Run: headless pygame with SDL's dummy video driver; simulated clock (each Clock.tick advances the game by its frame time, no real sleeping); random seed 0; keys injected as events and as key.get_pressed() state; no mouse input; restart key R tapped at the start of phases 3 and 4.
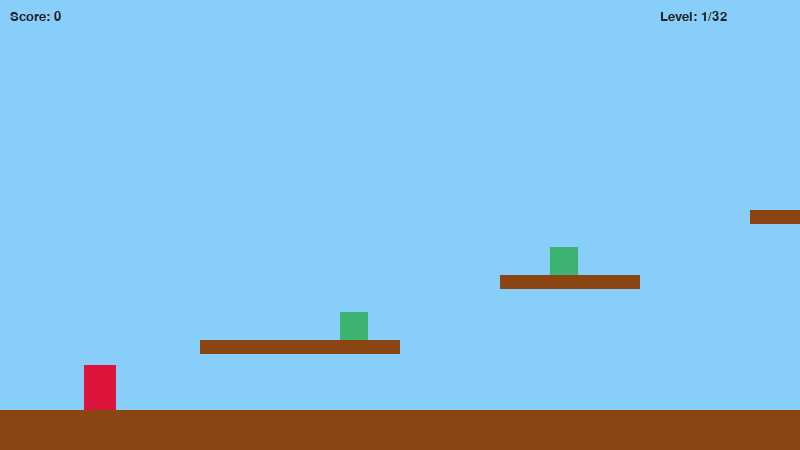
Frame 1 of 4 · flips 1–60 · no input
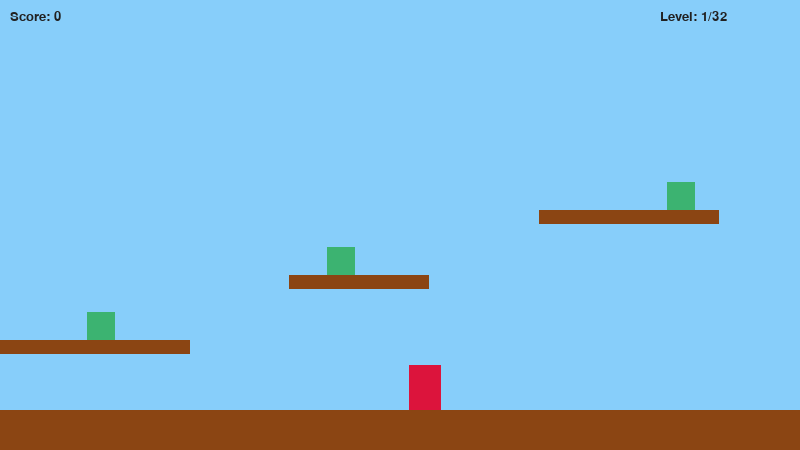
Frame 2 of 4 · flips 61–180 · tapped SPACE, RETURN · held RIGHT (→), D
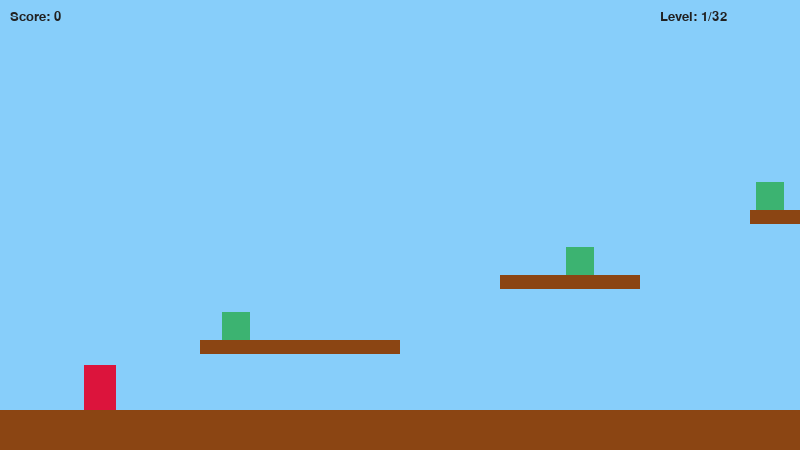
Frame 3 of 4 · flips 181–300 · tapped R · held DOWN (↓), S
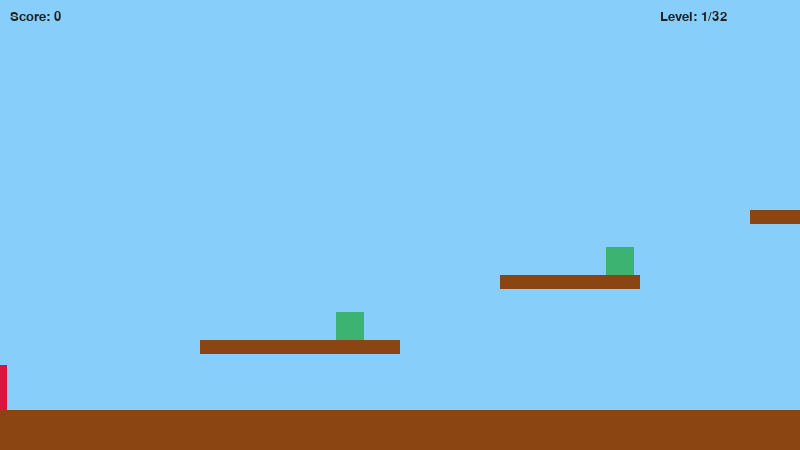
Frame 4 of 4 · flips 301–420 · tapped R · held LEFT (←), A, UP (↑), W

The pygame program that drew these frames:

from __future__ import annotations

import sys
from typing import List, Tuple

import pygame

# ---------------------------------------------------------------------------
# Config & constants
# ---------------------------------------------------------------------------
WIDTH, HEIGHT = 800, 450      # viewport size
FPS = 60                      # frames per second
GRAVITY = 0.45                # pixels per frame²
PLAYER_SPEED = 4.5            # horizontal acceleration
PLAYER_JUMP = 12              # initial jump impulse
CAMERA_LAG = 0.15             # lower = snappier camera

BG_COLOR = (135, 206, 250)      # sky blue
PLATFORM_COLOR = (139, 69, 19)   # saddle brown
PLAYER_COLOR = (220, 20, 60)     # crimson
ENEMY_COLOR = (60, 179, 113)     # medium sea-green
FLAG_COLOR = (255, 223, 0)       # gold
BOSS_COLOR = (128, 0, 128)       # purple
TEXT_COLOR = (33, 33, 33)

# Logical (virtual) world width per level
LEVEL_WIDTH = 2400            # wide enough for side-scrolling
GROUND_Y = HEIGHT - 40
TOTAL_LEVELS = 32

pygame.init()
FONT = pygame.font.SysFont("consolas", 20)

# ---------------------------------------------------------------------------
# Helper functions
# ---------------------------------------------------------------------------

def draw_text(surface: pygame.Surface, text: str, pos: Tuple[int, int]) -> None:
    surface.blit(FONT.render(text, True, TEXT_COLOR), pos)

# ---------------------------------------------------------------------------
# Sprite classes
# ---------------------------------------------------------------------------

class Platform(pygame.sprite.Sprite):
    def __init__(self, x: int, y: int, w: int, h: int):
        super().__init__()
        self.image = pygame.Surface((w, h))
        self.image.fill(PLATFORM_COLOR)
        self.rect = self.image.get_rect(topleft=(x, y))

class Enemy(pygame.sprite.Sprite):
    """Simple back-and-forth patroller that stays on its platform."""
    def __init__(self, x: int, y: int, platform: Platform, speed: int = 2):
        super().__init__()
        size = 28
        self.image = pygame.Surface((size, size))
        self.image.fill(ENEMY_COLOR)
        self.rect = self.image.get_rect(midbottom=(x, y))
        self.platform = platform
        self.vx = speed

    def update(self) -> None:
        self.rect.x += self.vx
        if self.rect.right > self.platform.rect.right or self.rect.left < self.platform.rect.left:
            self.vx *= -1
            self.rect.x += self.vx

class Flag(pygame.sprite.Sprite):
    """Flag that triggers next level when reached."""
    def __init__(self, x: int, y: int):
        super().__init__()
        self.image = pygame.Surface((20, 40))
        self.image.fill(FLAG_COLOR)
        self.rect = self.image.get_rect(midbottom=(x, y))

class Boss(pygame.sprite.Sprite):
    """Final boss at castle level."""
    def __init__(self, x: int, y: int, health: int = 5):
        super().__init__()
        size = 60
        self.image = pygame.Surface((size, size))
        self.image.fill(BOSS_COLOR)
        self.rect = self.image.get_rect(midbottom=(x, y))
        self.vx = 3
        self.health = health

    def update(self) -> None:
        # Patrol horizontally at top of play area
        self.rect.x += self.vx
        if self.rect.left < 0 or self.rect.right > LEVEL_WIDTH:
            self.vx *= -1

    def hit(self):
        self.health -= 1
        if self.health <= 0:
            self.kill()

class Player(pygame.sprite.Sprite):
    def __init__(self, x: int, y: int):
        super().__init__()
        self.image = pygame.Surface((32, 45))
        self.image.fill(PLAYER_COLOR)
        self.rect = self.image.get_rect(midbottom=(x, y))
        self.pos = pygame.Vector2(self.rect.topleft)
        self.vel = pygame.Vector2(0, 0)
        self.on_ground = False
        self.score = 0

    def handle_input(self, keys: pygame.key.ScancodeWrapper) -> None:
        if keys[pygame.K_LEFT]:
            self.vel.x = max(self.vel.x - PLAYER_SPEED * 0.4, -PLAYER_SPEED)
        elif keys[pygame.K_RIGHT]:
            self.vel.x = min(self.vel.x + PLAYER_SPEED * 0.4, PLAYER_SPEED)
        else:
            self.vel.x *= 0.8
            if abs(self.vel.x) < 0.1:
                self.vel.x = 0
        if keys[pygame.K_SPACE] and self.on_ground:
            self.vel.y = -PLAYER_JUMP
            self.on_ground = False

    def apply_gravity(self) -> None:
        self.vel.y += GRAVITY
        if self.vel.y > 12:
            self.vel.y = 12

    def update(self, platforms: pygame.sprite.Group, enemies: pygame.sprite.Group, flags: pygame.sprite.Group, bosses: pygame.sprite.Group) -> None:
        self.apply_gravity()
        # Horizontal movement
        self.pos.x += self.vel.x
        self.rect.x = round(self.pos.x)
        self._horizontal_collisions(platforms)
        # Vertical movement
        self.pos.y += self.vel.y
        self.rect.y = round(self.pos.y)
        self._vertical_collisions(platforms)
        # Enemy interactions
        self._handle_enemies(enemies)
        # Flag interaction
        if pygame.sprite.spritecollideany(self, flags):
            raise LevelComplete
        # Boss interaction
        for boss in pygame.sprite.spritecollide(self, bosses, False):
            if self.vel.y > 0 and self.rect.bottom - boss.rect.top < 10:
                boss.hit()
                self.vel.y = -PLAYER_JUMP * 0.6
                if not boss.alive():
                    raise Victory
            else:
                raise GameOver

    def _horizontal_collisions(self, platforms: pygame.sprite.Group) -> None:
        for plat in pygame.sprite.spritecollide(self, platforms, False):
            if self.vel.x > 0:
                self.rect.right = plat.rect.left
            elif self.vel.x < 0:
                self.rect.left = plat.rect.right
            self.pos.x = self.rect.x
            self.vel.x = 0

    def _vertical_collisions(self, platforms: pygame.sprite.Group) -> None:
        self.on_ground = False
        for plat in pygame.sprite.spritecollide(self, platforms, False):
            if self.vel.y > 0:
                self.rect.bottom = plat.rect.top
                self.pos.y = self.rect.y
                self.vel.y = 0
                self.on_ground = True
            elif self.vel.y < 0:
                self.rect.top = plat.rect.bottom
                self.pos.y = self.rect.y
                self.vel.y = 0

    def _handle_enemies(self, enemies: pygame.sprite.Group) -> None:
        for enemy in pygame.sprite.spritecollide(self, enemies, False):
            if self.vel.y > 0 and self.rect.bottom - enemy.rect.top < 10:
                enemy.kill()
                self.vel.y = -PLAYER_JUMP * 0.6
                self.score += 100
            else:
                raise GameOver

# ---------------------------------------------------------------------------
# Exceptions
# ---------------------------------------------------------------------------

class GameOver(Exception): pass
class LevelComplete(Exception): pass
class Victory(Exception): pass

# ---------------------------------------------------------------------------
# Level data
# ---------------------------------------------------------------------------

# Base platform layout for levels
BASE_LAYOUT: List[Tuple[int,int,int,int]] = [
    (200, 340, 200, 14),
    (500, 275, 140, 14),
    (750, 210, 180, 14),
    (1100, 260, 200, 14),
    (1400, 320, 160, 14),
    (1750, 280, 220, 14),
]

# Generate 32 levels with identical layout (customize as needed)
LEVEL_LAYOUTS = [BASE_LAYOUT[:] for _ in range(TOTAL_LEVELS)]

# ---------------------------------------------------------------------------
# Build level contents
# ---------------------------------------------------------------------------
def build_level(level_index: int) -> Tuple[pygame.sprite.Group, pygame.sprite.Group, pygame.sprite.Group, pygame.sprite.Group]:
    platforms = pygame.sprite.Group()
    enemies = pygame.sprite.Group()
    flags = pygame.sprite.Group()
    bosses = pygame.sprite.Group()

    ground = Platform(0, GROUND_Y, LEVEL_WIDTH, HEIGHT - GROUND_Y)
    platforms.add(ground)

    layout = LEVEL_LAYOUTS[level_index]
    for x, y, w, h in layout:
        plat = Platform(x, y, w, h)
        platforms.add(plat)
        if w > 100 and level_index < TOTAL_LEVELS-1:
            enemy = Enemy(x + w//2, y, plat)
            enemies.add(enemy)

    # Add end-of-level flag
    flag_x = LEVEL_WIDTH - 100
    flag = Flag(flag_x, GROUND_Y)
    flags.add(flag)

    # If final level, add boss instead of regular enemies
    if level_index == TOTAL_LEVELS - 1:
        boss = Boss(LEVEL_WIDTH//2, GROUND_Y)
        bosses.add(boss)

    return platforms, enemies, flags, bosses

# ---------------------------------------------------------------------------
# Screens
# ---------------------------------------------------------------------------

def _overlay_text(screen: pygame.Surface, msg: str):
    overlay = pygame.Surface(screen.get_size(), pygame.SRCALPHA)
    overlay.fill((0,0,0,200))
    screen.blit(overlay, (0,0))
    draw_text(screen, msg, (WIDTH//2 - len(msg)*5, HEIGHT//2))
    pygame.display.flip()

# ---------------------------------------------------------------------------
# Main game loop
# ---------------------------------------------------------------------------

def run() -> None:
    screen = pygame.display.set_mode((WIDTH, HEIGHT))
    pygame.display.set_caption("Super Mario Bros – Pure-Python Edition")
    clock = pygame.time.Clock()
    level = 0

    while True:
        try:
            platforms, enemies, flags, bosses = build_level(level)
            player = Player(100, GROUND_Y)
            cam_x = 0.0

            while True:
                clock.tick(FPS)
                for event in pygame.event.get():
                    if event.type == pygame.QUIT or (event.type==pygame.KEYDOWN and event.key==pygame.K_ESCAPE):
                        pygame.quit(); sys.exit()
                    if event.type == pygame.KEYDOWN and event.key == pygame.K_r:
                        raise GameOver

                keys = pygame.key.get_pressed()
                player.handle_input(keys)

                enemies.update()
                bosses.update()
                player.update(platforms, enemies, flags, bosses)

                cam_x += (player.rect.centerx - cam_x - WIDTH//2) * CAMERA_LAG
                cam_x = max(0, min(cam_x, LEVEL_WIDTH - WIDTH))

                screen.fill(BG_COLOR)
                for sprite in platforms: screen.blit(sprite.image, (sprite.rect.x-cam_x, sprite.rect.y))
                for sprite in enemies:   screen.blit(sprite.image, (sprite.rect.x-cam_x, sprite.rect.y))
                for sprite in flags:     screen.blit(sprite.image, (sprite.rect.x-cam_x, sprite.rect.y))
                for sprite in bosses:    screen.blit(sprite.image, (sprite.rect.x-cam_x, sprite.rect.y))
                screen.blit(player.image, (player.rect.x-cam_x, player.rect.y))
                draw_text(screen, f"Score: {player.score}", (10, 10))
                draw_text(screen, f"Level: {level+1}/{TOTAL_LEVELS}", (WIDTH-140, 10))
                pygame.display.flip()

                if player.rect.top > HEIGHT:
                    raise GameOver

        except GameOver:
            _overlay_text(screen, "Game Over – press R to restart")
            # restart same level
            continue
        except LevelComplete:
            level = min(level+1, TOTAL_LEVELS-1)
            continue
        except Victory:
            _overlay_text(screen, "You Defeated the Boss! You Win!")
            pygame.time.delay(3000)
            pygame.quit(); sys.exit()

if __name__ == "__main__":
    run()
